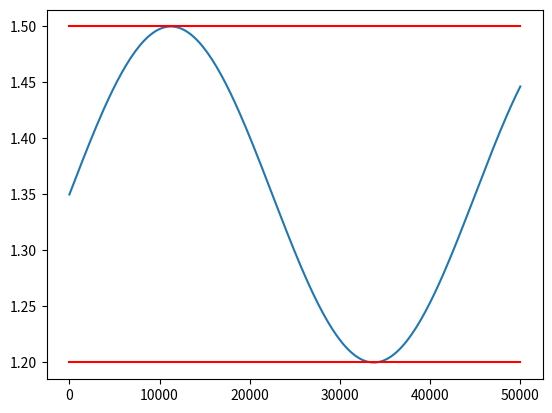

Python code for this plot:
import numpy as np
import matplotlib.pyplot as plt
from scipy import optimize
import scipy.integrate as integrate

plt.close('all')

mu_t = np.radians(90)
mu_d = np.radians(110)
v_d = 0.25
v_l = 1.20
v_h = 1.50
t_0_arr = np.linspace(0, 45000, 13, endpoint=False)
t_n = 45000
v_d_vec = v_d * np.array([np.cos(mu_d), np.sin(mu_d)])
v_d_vec_norm = v_d_vec / np.sqrt(v_d_vec[0]**2+v_d_vec[1]**2)
s = 700

c = v_d * (np.cos(mu_d)*np.cos(mu_t) + np.sin(mu_d)*np.sin(mu_t))  # fraction


def f(x, c, v_l, v_h, t_n, t_0, s):
    t = (v_h+v_l)/2*c*x - c*(v_h-v_l)/2*t_n/(2*np.pi)*np.cos(2*np.pi*x/t_n) + v_d*x - \
        s - (v_h+v_l)/2*c*t_0 + c*(v_h-v_l)/2*t_n / \
        (2*np.pi)*np.cos(2*np.pi*t_0/t_n) - v_d*t_0
    return t


def g(x, c, v_l, v_h, v_d):
    return (v_h+v_l)*c/2 + (v_h-v_l)/2*c*np.sin(2*np.pi*x/t_n) + v_d


t_0 = t_0_arr[5]
try:
    t_1 = optimize.newton(f, t_0, args=(c, v_l, v_h, t_n, t_0, s))
    delta_t = t_1-t_0
    print(delta_t)
    s_check = integrate.quad(g, t_0, t_1, args=(c, v_l, v_h, v_d))
    print(s_check[0]/s)
except:
    print('No solution')

X = np.linspace(0, 50000, 200)
Y = g(X, 1, v_l, v_h, 0)
plt.plot(X, Y)
plt.plot([0, 50000], [v_l, v_l], '-r')
plt.plot([0, 50000], [v_h, v_h], '-r')
